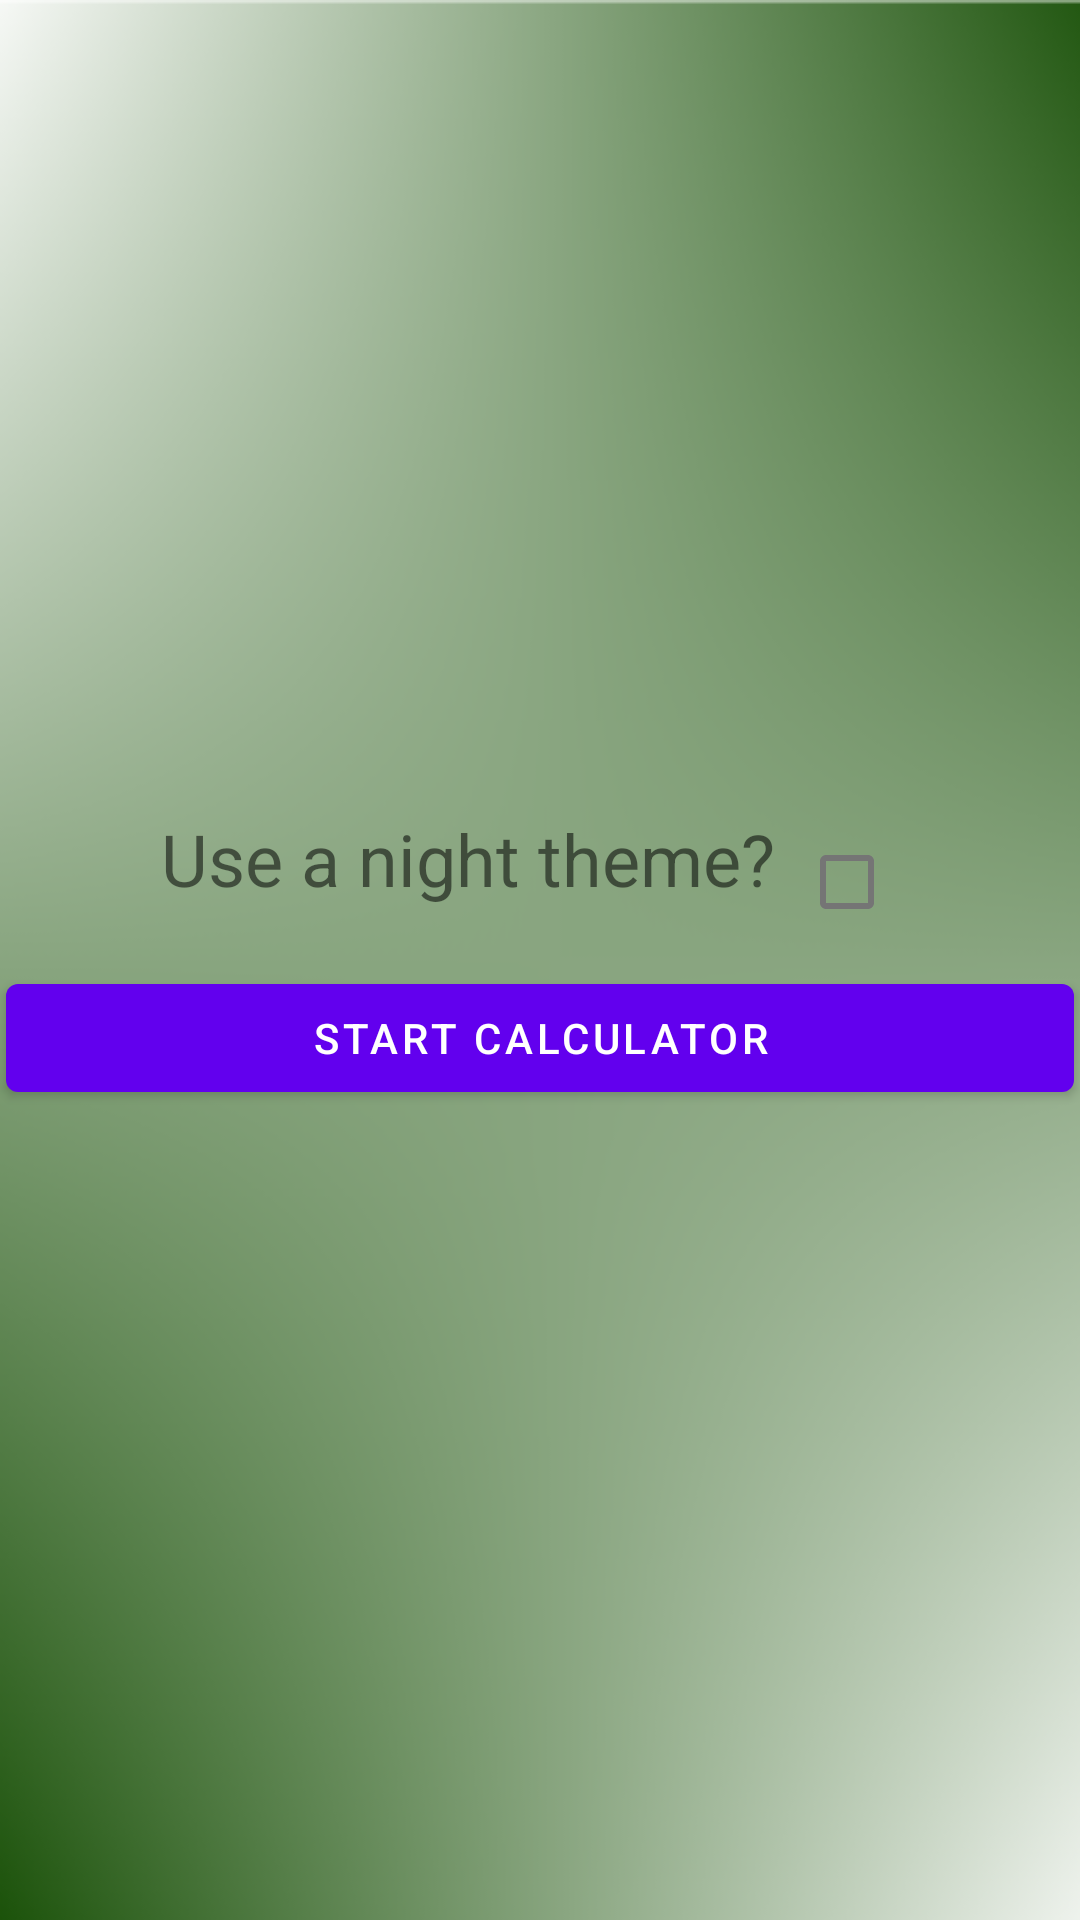

Android layout source for this screen:
<!-- AndroidManifest.xml: application theme Theme.Android_Home_Work_Calculator -->
<!-- res/layout/activity_start.xml -->
<?xml version="1.0" encoding="utf-8"?>
<FrameLayout xmlns:android="http://schemas.android.com/apk/res/android"
    android:layout_width="match_parent"
    android:layout_height="match_parent">


    <androidx.appcompat.widget.AppCompatImageView
        android:layout_width="match_parent"
        android:layout_height="match_parent"
        android:background="@drawable/background" />

    <LinearLayout
        android:layout_width="match_parent"
        android:layout_height="wrap_content"
        android:layout_gravity="center"
        android:orientation="vertical">

        <LinearLayout
            android:layout_width="wrap_content"
            android:layout_height="wrap_content"
            android:layout_gravity="center"
            android:layout_margin="@dimen/button_margin"
            android:orientation="horizontal">

            <com.google.android.material.textview.MaterialTextView
                android:id="@+id/text_string"
                android:layout_width="wrap_content"
                android:layout_height="match_parent"
                android:text="@string/temp_calc"
                android:textSize="@dimen/text_size" />


            <com.google.android.material.checkbox.MaterialCheckBox
                android:id="@+id/check_theme"
                android:layout_width="match_parent"
                android:layout_height="match_parent" />

        </LinearLayout>

        <com.google.android.material.button.MaterialButton
            android:id="@+id/start"
            android:layout_width="match_parent"
            android:layout_height="wrap_content"
            android:layout_margin="@dimen/button_margin"
            android:text="@string/start_calc" />
    </LinearLayout>
</FrameLayout>
<!-- resources referenced by this layout -->
<resources>
  <dimen name="button_margin">2dp</dimen>
  <dimen name="text_size">24sp</dimen>
  <!-- drawable background: png bitmap (drawable, 89451 bytes) -->
  <string name="start_calc">Start Calculator</string>
  <string name="temp_calc">Use a night theme?</string>
  <style name="Theme.Android_Home_Work_Calculator" parent="Theme.MaterialComponents.DayNight.DarkActionBar">
          
          <item name="colorPrimary">@color/purple_500</item>
          <item name="colorPrimaryVariant">@color/purple_700</item>
          <item name="colorOnPrimary">@color/white</item>
          
          <item name="colorSecondary">@color/teal_200</item>
          <item name="colorSecondaryVariant">@color/teal_700</item>
          <item name="colorOnSecondary">@color/black</item>
          
          <item name="android:statusBarColor" tools:targetApi="l">?attr/colorPrimaryVariant</item>
          
      </style>
  <!-- not gathered from this repository: default colours our renderer supplied (Android Studio template values) -->
  <color name="purple_500">#FF6200EE</color>
  <color name="purple_700">#FF3700B3</color>
  <color name="teal_200">#FF03DAC5</color>
  <color name="teal_700">#FF018786</color>
  <color name="black">#FF000000</color>
  <color name="white">#FFFFFFFF</color>
</resources>
